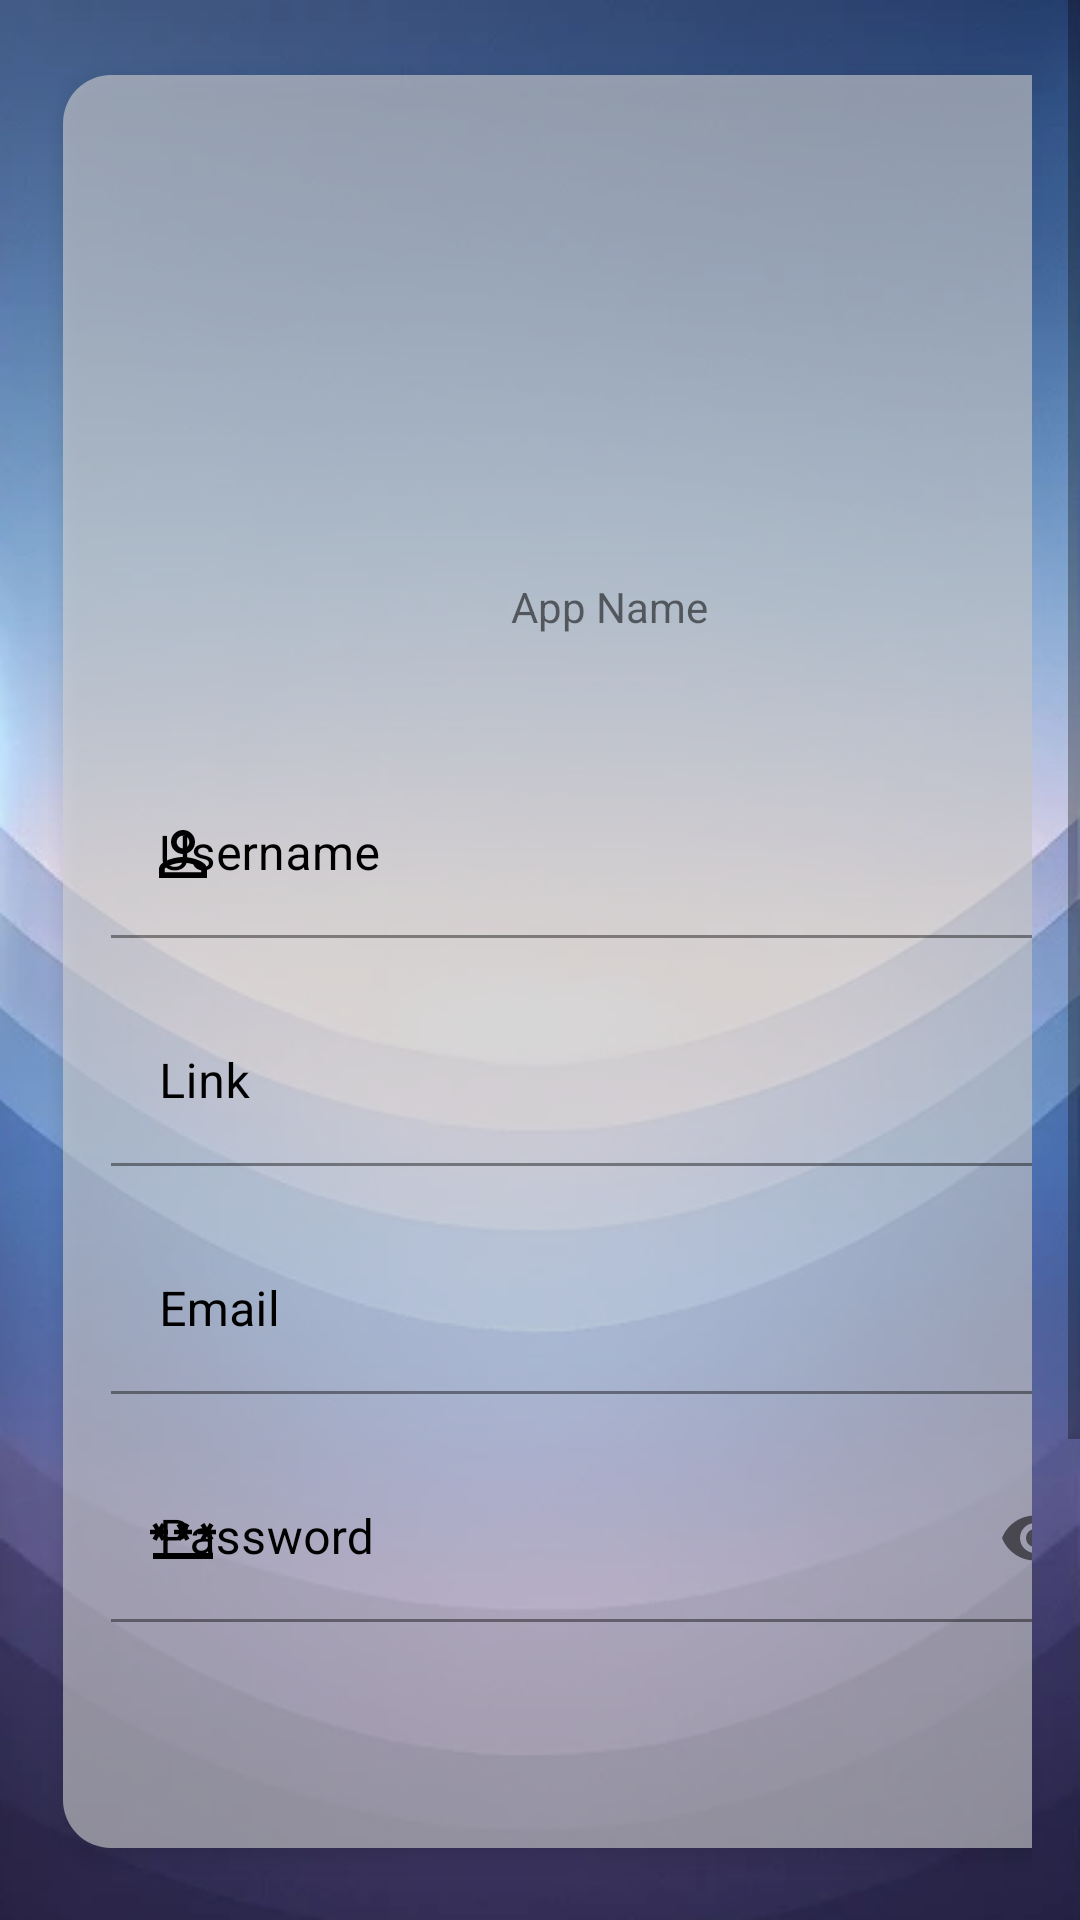

Write the Android layout XML for this screen, with the resource values it uses.
<!-- AndroidManifest.xml: application theme Theme.Passpal2 -->
<!-- res/layout/activity_edit_app.xml -->
<?xml version="1.0" encoding="utf-8"?>
<ScrollView xmlns:android="http://schemas.android.com/apk/res/android"
    xmlns:app="http://schemas.android.com/apk/res-auto"
    xmlns:tools="http://schemas.android.com/tools"
    android:layout_width="match_parent"
    android:layout_height="match_parent"
    android:background="@drawable/background"
    android:fillViewport="true">

    <androidx.constraintlayout.widget.ConstraintLayout
        android:layout_width="match_parent"
        android:layout_height="wrap_content"
        android:padding="16dp"
        tools:context=".EditSelectedAppActivity">


        <LinearLayout
            android:id="@+id/EditAppCard"
            android:layout_width="364dp"
            android:layout_height="591dp"
            android:layout_alignParentStart="true"
            android:layout_alignParentTop="true"
            android:layout_alignParentEnd="true"
            android:layout_alignParentBottom="true"
            android:layout_marginStart="5dp"
            android:layout_marginTop="9dp"
            android:layout_marginEnd="5dp"
            android:layout_marginBottom="222dp"
            android:background="@drawable/login_card_background"
            android:elevation="4dp"
            android:gravity="center_horizontal"
            android:orientation="vertical"
            android:padding="16dp"
            app:layout_constraintBottom_toBottomOf="parent"
            app:layout_constraintEnd_toEndOf="parent"
            app:layout_constraintHorizontal_bias="0.0"
            app:layout_constraintStart_toStartOf="parent"
            app:layout_constraintTop_toTopOf="parent"
            app:layout_constraintVertical_bias="0.75">


            <androidx.constraintlayout.widget.ConstraintLayout
                android:layout_width="match_parent"
                android:layout_height="200dp">

                <ImageView
                    android:id="@+id/appIconImageView"
                    android:layout_width="100dp"
                    android:layout_height="100dp"
                    android:src="@drawable/default_app_icon"
                    app:layout_constraintBottom_toBottomOf="parent"
                    app:layout_constraintEnd_toEndOf="parent"
                    app:layout_constraintHorizontal_bias="0.498"
                    app:layout_constraintStart_toStartOf="parent"
                    app:layout_constraintTop_toTopOf="parent"
                    app:layout_constraintVertical_bias="0.14" />

                <TextView
                    android:id="@+id/appNameTextView"
                    android:layout_width="wrap_content"
                    android:layout_height="wrap_content"
                    android:layout_marginTop="8dp"
                    android:gravity="center"
                    android:text="App Name"
                    app:layout_constraintBottom_toBottomOf="parent"
                    app:layout_constraintEnd_toEndOf="parent"
                    app:layout_constraintStart_toStartOf="parent"
                    app:layout_constraintTop_toBottomOf="@id/appIconImageView" />

            </androidx.constraintlayout.widget.ConstraintLayout>

            <com.google.android.material.textfield.TextInputLayout
                android:id="@+id/SelectedAppUsername"
                android:layout_width="match_parent"
                android:layout_height="wrap_content"
                android:layout_marginTop="16dp"
                android:background="#00FFFFFF"
                android:hint="Username"
                android:autofillHints="username"
                android:inputType="text"
                android:maxLines="1"
                android:textColor="@color/black"
                android:textColorHint="@color/black"
                app:errorEnabled="true"
                app:hintTextColor="@color/black"
                app:startIconDrawable="@drawable/ic_person"
                app:startIconTint="@null">

                <com.google.android.material.textfield.TextInputEditText
                    android:id="@+id/inputUsernameEditedApp"
                    android:layout_width="match_parent"
                    android:layout_height="wrap_content"
                    android:background="#00FFFFFF"
                    android:inputType="text"
                    android:maxLines="1"
                    android:textColor="@color/black"
                    tools:ignore="TouchTargetSizeCheck,SpeakableTextPresentCheck" />
            </com.google.android.material.textfield.TextInputLayout>


            <com.google.android.material.textfield.TextInputLayout
                android:id="@+id/appLinkEditText"
                android:layout_width="match_parent"
                android:layout_height="wrap_content"
                android:background="#00FFFFFF"
                android:hint="Link"
                android:inputType="text"
                android:maxLines="1"
                android:textColorHint="@color/black"
                app:errorEnabled="true"
                app:hintTextColor="@color/black"
                app:startIconTint="@null">

                <com.google.android.material.textfield.TextInputEditText
                    android:id="@+id/inputLinkEditedApp"
                    android:layout_width="match_parent"
                    android:layout_height="wrap_content"
                    android:background="#00FFFFFF"
                    android:inputType="text"
                    android:maxLines="1"
                    android:textColor="@color/black"
                    tools:ignore="TouchTargetSizeCheck,SpeakableTextPresentCheck" />
            </com.google.android.material.textfield.TextInputLayout>

            <com.google.android.material.textfield.TextInputLayout
                android:id="@+id/SelectedAppEmail"
                android:layout_width="match_parent"
                android:layout_height="wrap_content"
                android:background="#00FFFFFF"
                android:hint="Email"
                android:autofillHints="emailAddress"
                android:inputType="text"
                android:maxLines="1"
                android:textColorHint="@color/black"
                app:errorEnabled="true"
                app:hintTextColor="@color/black"
                app:startIconTint="@null">

                <com.google.android.material.textfield.TextInputEditText
                    android:id="@+id/inputEmailEditedApp"
                    android:layout_width="match_parent"
                    android:layout_height="wrap_content"
                    android:background="#00FFFFFF"
                    android:inputType="text"
                    android:maxLines="1"
                    android:textColor="@color/black"
                    tools:ignore="TouchTargetSizeCheck,SpeakableTextPresentCheck" />
            </com.google.android.material.textfield.TextInputLayout>


            <com.google.android.material.textfield.TextInputLayout
                android:id="@+id/passwordTextInputLayout"
                android:layout_width="match_parent"
                android:layout_height="wrap_content"
                android:background="#00FFFFFF"
                android:hint="Password"
                android:autofillHints="password"
                android:inputType="textPassword"
                android:maxLines="1"
                android:textColorHint="@color/black"
                app:endIconMode="password_toggle"
                app:errorEnabled="true"
                app:hintTextColor="@color/black"
                app:startIconDrawable="@drawable/ic_password"
                app:startIconTint="@null">

                <com.google.android.material.textfield.TextInputEditText
                    android:id="@+id/passwordEditText"
                    android:layout_width="match_parent"
                    android:layout_height="wrap_content"
                    android:background="#00FFFFFF"
                    android:inputType="textPassword"
                    android:maxLines="1"
                    android:textColor="@color/black" />


            </com.google.android.material.textfield.TextInputLayout>


        </LinearLayout>

        <Button
            android:id="@+id/SaveSelectedAppData"
            android:layout_width="match_parent"
            android:layout_height="wrap_content"
            android:layout_alignParentEnd="true"
            android:layout_alignParentBottom="true"
            android:layout_marginEnd="-2dp"
            android:layout_marginBottom="33dp"
            android:text="Save"
            app:layout_constraintBottom_toBottomOf="parent"
            app:layout_constraintEnd_toEndOf="parent"
            app:layout_constraintStart_toStartOf="parent" />


        <Button
            android:id="@+id/OpenAppWebsite"
            android:layout_width="match_parent"
            android:layout_height="wrap_content"
            android:text="Open app/website"
            android:textAllCaps="false"
            android:textColor="@color/white"
            android:visibility="invisible"
            app:backgroundTint="@color/light_purple"
            app:cornerRadius="28dp"
            app:layout_constraintBottom_toTopOf="@+id/SaveSelectedAppData"
            app:layout_constraintEnd_toEndOf="parent"
            app:layout_constraintStart_toStartOf="parent"
            app:layout_constraintTop_toBottomOf="@+id/EditAppCard" />


        <View
            android:id="@+id/spaceHolder"
            android:layout_width="match_parent"
            android:layout_height="16dp"
            android:visibility="gone"
            app:layout_constraintBottom_toTopOf="@id/OpenAppWebsite"
            app:layout_constraintEnd_toEndOf="parent"
            app:layout_constraintStart_toStartOf="parent" />

    </androidx.constraintlayout.widget.ConstraintLayout>
</ScrollView>
<!-- resources referenced by this layout -->
<resources>
  <color name="black">#000</color>
  <color name="light_purple">#7B679C</color>
  <color name="white">#FFF</color>
  <!-- drawable background: png bitmap (drawable, 138018 bytes) -->
  <!-- drawable ic_password (drawable) -->
  <vector android:height="24dp" android:tint="#FFFEFE"
      android:viewportHeight="24"
      android:viewportWidth="24"
      android:width="24dp"
      xmlns:android="http://schemas.android.com/apk/res/android">
      <path android:fillColor="@android:color/black"
          android:pathData="M2,17h20v2H2V17zM3.15,12.95L4,11.47l0.85,1.48l1.3,-0.75L5.3,10.72H7v-1.5H5.3l0.85,-1.47L4.85,7L4,8.47L3.15,7l-1.3,0.75L2.7,9.22H1v1.5h1.7L1.85,12.2L3.15,12.95zM9.85,12.2l1.3,0.75L12,11.47l0.85,1.48l1.3,-0.75l-0.85,-1.48H15v-1.5h-1.7l0.85,-1.47L12.85,7L12,8.47L11.15,7l-1.3,0.75l0.85,1.47H9v1.5h1.7L9.85,12.2zM23,9.22h-1.7l0.85,-1.47L20.85,7L20,8.47L19.15,7l-1.3,0.75l0.85,1.47H17v1.5h1.7l-0.85,1.48l1.3,0.75L20,11.47l0.85,1.48l1.3,-0.75l-0.85,-1.48H23V9.22z"/>
  </vector>
  <!-- drawable ic_person (drawable) -->
  <vector android:height="24dp"
      android:tint="#FFFEFE"
      android:viewportHeight="24"
      android:viewportWidth="24"
      android:width="24dp"
      xmlns:android="http://schemas.android.com/apk/res/android">
      <path android:fillColor="@android:color/black"
          android:pathData="M12,5.9c1.16,0 2.1,0.94 2.1,2.1s-0.94,
          2.1 -2.1,2.1S9.9,9.16 9.9,8s0.94,-2.1 2.1,-2.1m0,
          9c2.97,0 6.1,1.46 6.1,2.1v1.1L5.9,18.1L5.9,17c0,
          -0.64 3.13,-2.1 6.1,-2.1M12,4C9.79,4 8,5.79 8,8s1.79,
          4 4,4 4,-1.79 4,-4 -1.79,-4 -4,-4zM12,13c-2.67,0 -8,
          1.34 -8,4v3h16v-3c0,-2.66 -5.33,-4 -8,-4z"/>
  </vector>
  <!-- drawable login_card_background (drawable) -->
  <?xml version="1.0" encoding="utf-8"?>
  <shape
      xmlns:android="http://schemas.android.com/apk/res/android">
      <solid android:color="#99D3D3D3" /> 
  
      <corners android:radius="16dp" /> 
  
      
      <padding
          android:left="4dp"
          android:top="4dp"
          android:right="4dp"
          android:bottom="4dp" />
  
      <size
          android:width="250dp"
          android:height="150dp" />
  </shape>
  <style name="Theme.Passpal2" parent="Theme.MaterialComponents.DayNight.DarkActionBar">
          
          <item name="colorPrimary">@color/purple_500</item>
          <item name="colorPrimaryVariant">@color/purple_700</item>
          <item name="colorOnPrimary">@color/white</item>
          
          <item name="colorSecondary">@color/teal_200</item>
          <item name="colorSecondaryVariant">@color/teal_700</item>
          <item name="colorOnSecondary">@color/black</item>
          
          <item name="android:statusBarColor">?attr/colorPrimaryVariant</item>
          
      </style>
  <color name="purple_500">#FF6200EE</color>
  <color name="purple_700">#FF3700B3</color>
  <color name="teal_200">#FF03DAC5</color>
  <color name="teal_700">#FF018786</color>
</resources>
